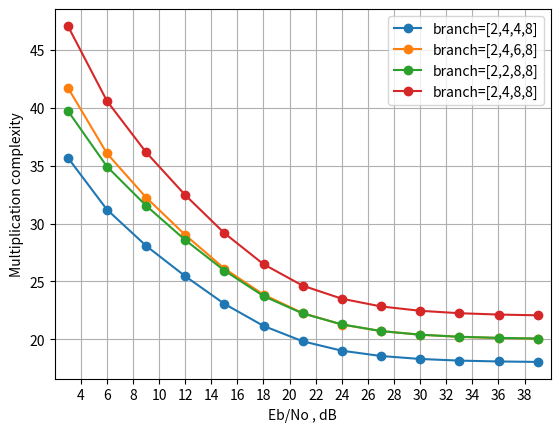

This figure's Python source:
import numpy as np
import matplotlib.pyplot as plt

Nr = 2
constellation_num = 3

if constellation_num == 1:
    constellaion_name = 'QPSK'
elif constellation_num == 2:
    constellaion_name = '16QAM'
elif constellation_num == 3:
    constellaion_name = '64QAM'

if Nr == 2:
    if constellaion_name == 'QPSK':
        snr = [3.010299956639812 ,5.0102999566398125, 7.0102999566398125, 9.010299956639813, 11.010299956639813 ,13.010299956639813, 15.010299956639813, 17.010299956639813, 19.010299956639813 ,21.010299956639813 ,23.010299956639813 ,25.010299956639813 ,27.010299956639813  ]
    if constellaion_name == '16QAM':
        snr = [3.010299956639812, 5.5102999566398125, 8.010299956639813, 10.510299956639813, 13.010299956639813, 15.510299956639813, 18.010299956639813, 20.510299956639813, 23.010299956639813, 25.510299956639813, 28.010299956639813, 30.510299956639813, 33.01029995663981  ]
    if constellaion_name == '64QAM':
        snr = [3.010299956639812, 6.0102999566398125, 9.010299956639813, 12.010299956639813, 15.010299956639813 ,18.010299956639813, 21.010299956639813, 24.010299956639813 ,27.010299956639813 ,30.010299956639813 ,33.01029995663981 ,36.01029995663981 ,39.01029995663981 ]
elif Nr == 4:
    if constellaion_name == 'QPSK':
        snr =  [0.0, 1.5, 3.0, 4.5, 6.0, 7.5, 9.0, 10.5, 12.0, 13.5, 15.0, 16.5, 18.0]
    if constellaion_name == '16QAM':
        snr = [0.0 ,1.9 ,3.8 ,5.699999999999999 ,7.6 ,9.5 ,11.399999999999999, 13.299999999999999, 15.2, 17.099999999999998, 19.0, 20.9 ,22.799999999999997 ]
    if constellaion_name == '64QAM':
        snr = [0.0, 2.3, 4.6, 6.8999999999999995, 9.2, 11.5, 13.799999999999999, 16.099999999999998, 18.4, 20.7, 23.0, 25.299999999999997, 27.599999999999998]

visit1 = [35.703904 ,31.209364 ,28.079218 ,25.450176 ,23.059714 ,21.152898 ,19.825956 ,19.012386 ,18.554272 ,18.29961 ,18.157126 ,18.083582 ,18.04404 ]
plt.plot(snr,visit1,marker = 'o',label='branch=[2,4,4,8]'.format(constellaion_name))
visit1 = [41.756642 ,36.063808 ,32.257762 ,29.013504 ,26.112926 ,23.85909 ,22.262922 ,21.270528 ,20.71192 ,20.396702 ,20.208628 ,20.111984 ,20.060468]
plt.plot(snr,visit1,marker = 'o',label='branch=[2,4,6,8]'.format(constellaion_name))
visit1 = [39.754812 ,34.93079 ,31.549852 ,28.577514 ,25.940934 ,23.73289 ,22.231012 ,21.289086 ,20.709672 ,20.396546 ,20.22015 ,20.122902 ,20.06357 ]
plt.plot(snr,visit1,marker = 'o',label='branch=[2,2,8,8]'.format(constellaion_name))
visit1 = [47.0904302 ,40.5978828 ,36.1607506 ,32.4607244 ,29.1725458 ,26.4858748 ,24.6330446 ,23.5060276 ,22.8395866 ,22.4634268 ,22.254628 ,22.1391326 ,22.073021  ]
plt.plot(snr,visit1,marker = 'o',label='branch=[2,4,8,8]'.format(constellaion_name))


ticks = [0] * 20
for i in range(20):
    ticks[i] = 2 * i
plt.xticks(ticks)
plt.xlim(min(snr) - 1, max(snr) + 1)

plt.xlabel('Eb/No , dB')
plt.ylabel('Multiplication complexity')
plt.grid(True, which='both')
plt.legend()
plt.show()